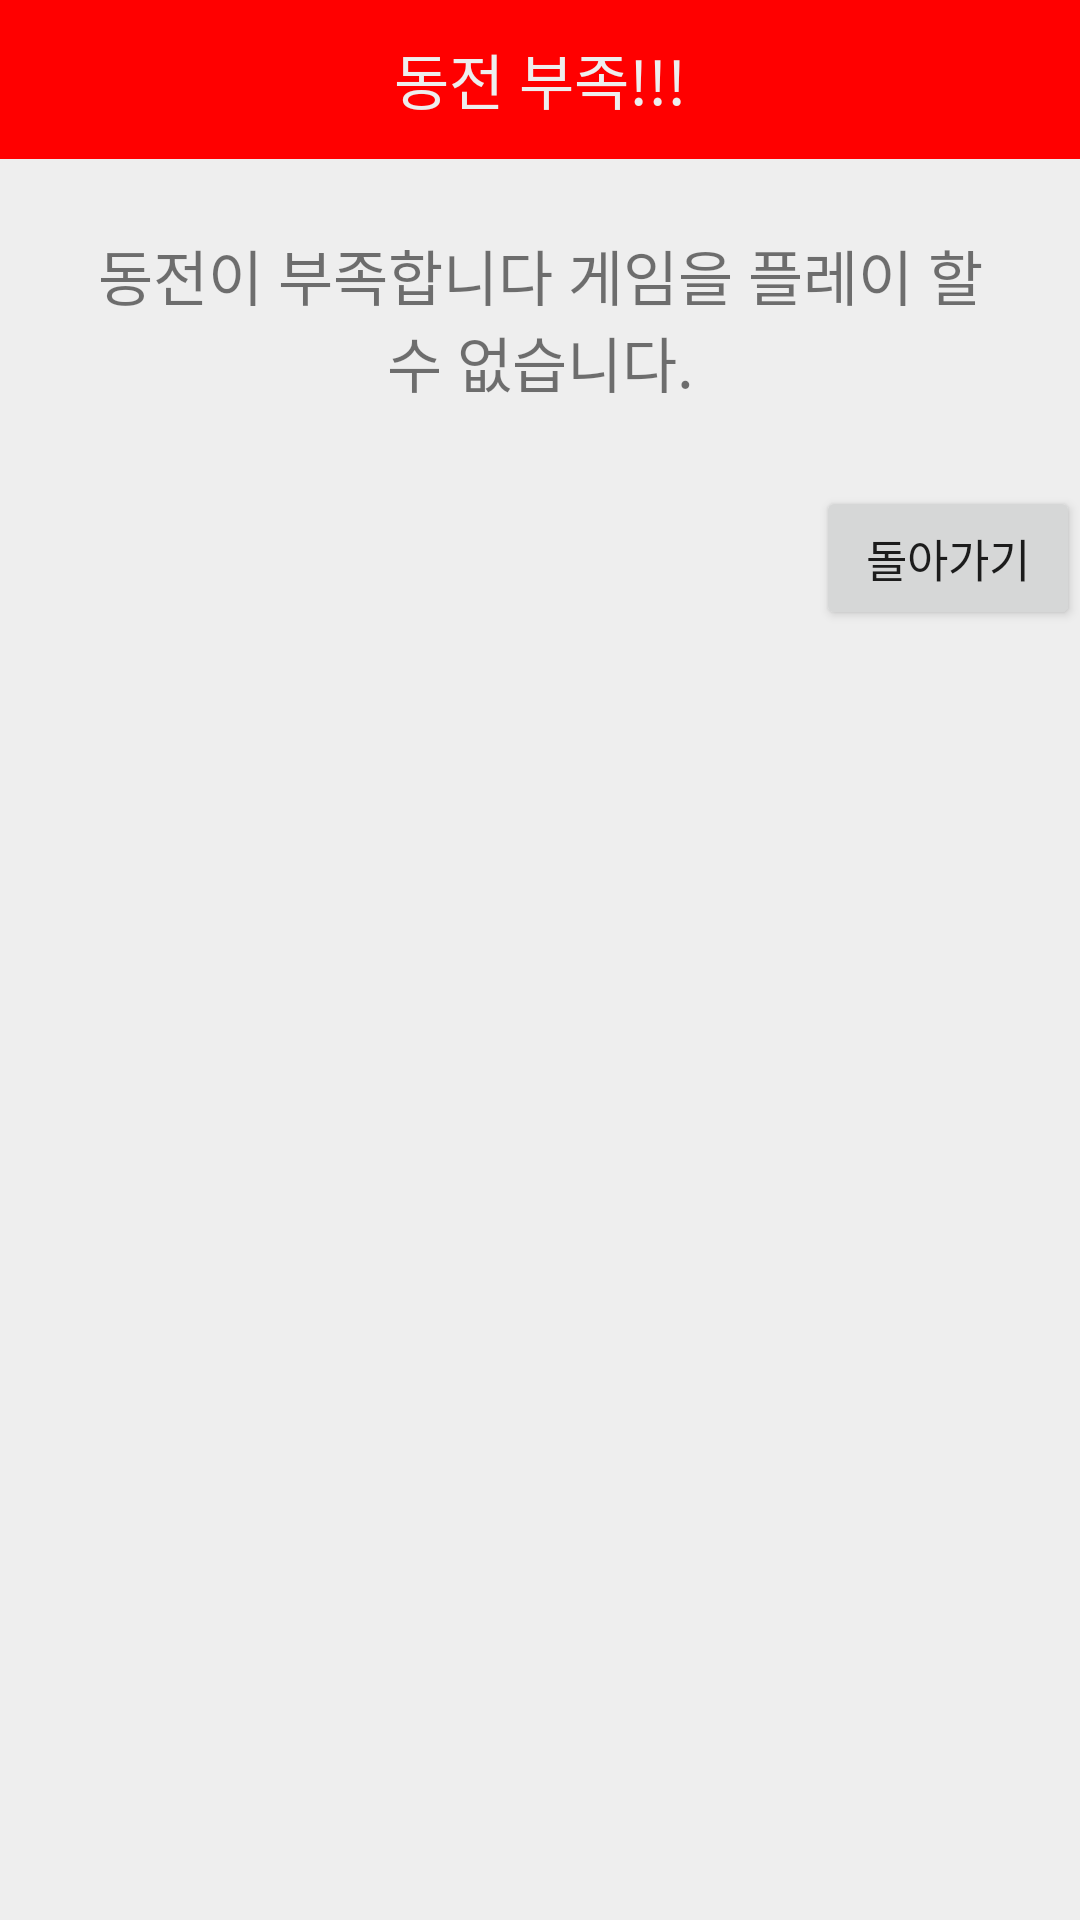

Layout XML and referenced resources for this Android screen:
<!-- AndroidManifest.xml: application theme AppTheme -->
<!-- res/layout/activity_pop.xml -->
<?xml version="1.0" encoding="utf-8"?>
<LinearLayout
    xmlns:android="http://schemas.android.com/apk/res/android"
    android:layout_width="300dp"
    android:layout_height="wrap_content"
    android:background="#eeeeee"
    android:orientation="vertical">


    <LinearLayout
        android:layout_width="match_parent"
        android:layout_height="wrap_content"
        android:orientation="horizontal">

        <TextView
            android:layout_width="match_parent"
            android:layout_height="53sp"
            android:text="동전 부족!!!"
            android:textSize="20sp"
            android:gravity="center"
            android:background="#ff0000"
            android:textColor="#eeeeee"/>
    </LinearLayout>



    <LinearLayout
        android:layout_width="match_parent"
        android:layout_height="wrap_content"
        android:orientation="vertical"
        android:padding="24dp">


        <TextView
            android:layout_width="match_parent"
            android:layout_height="wrap_content"
            android:text="동전이 부족합니다 게임을 플레이 할 수 없습니다."
            android:gravity="center"
            android:textSize="20sp"
            android:layout_marginBottom="3dp"/>
    </LinearLayout>

    <LinearLayout
        android:layout_width="match_parent"
        android:layout_height="wrap_content"
        android:gravity="right"
        android:orientation="horizontal">

        <Button
            android:layout_width="wrap_content"
            android:layout_height="wrap_content"
            android:text="돌아가기"
            android:textSize="15sp"
            android:id="@+id/pop_okbt"
            android:onClick="mOK"/>

    </LinearLayout>
</LinearLayout>
<!-- resources referenced by this layout -->
<resources>
  <style name="AppTheme" parent="Theme.AppCompat.Light.DarkActionBar">
          
          <item name="colorPrimary">@color/colorPrimary</item>
          <item name="colorPrimaryDark">#8c8c8c</item>
          <item name="colorAccent">@color/colorAccent</item>
  
          <item name="windowActionBar">false</item>
          <item name="windowNoTitle">true</item>
      </style>
  <!-- not gathered from this repository: default colours our renderer supplied (Android Studio template values) -->
  <color name="colorPrimary">#FF6200EE</color>
  <color name="colorAccent">#FF03DAC5</color>
</resources>
